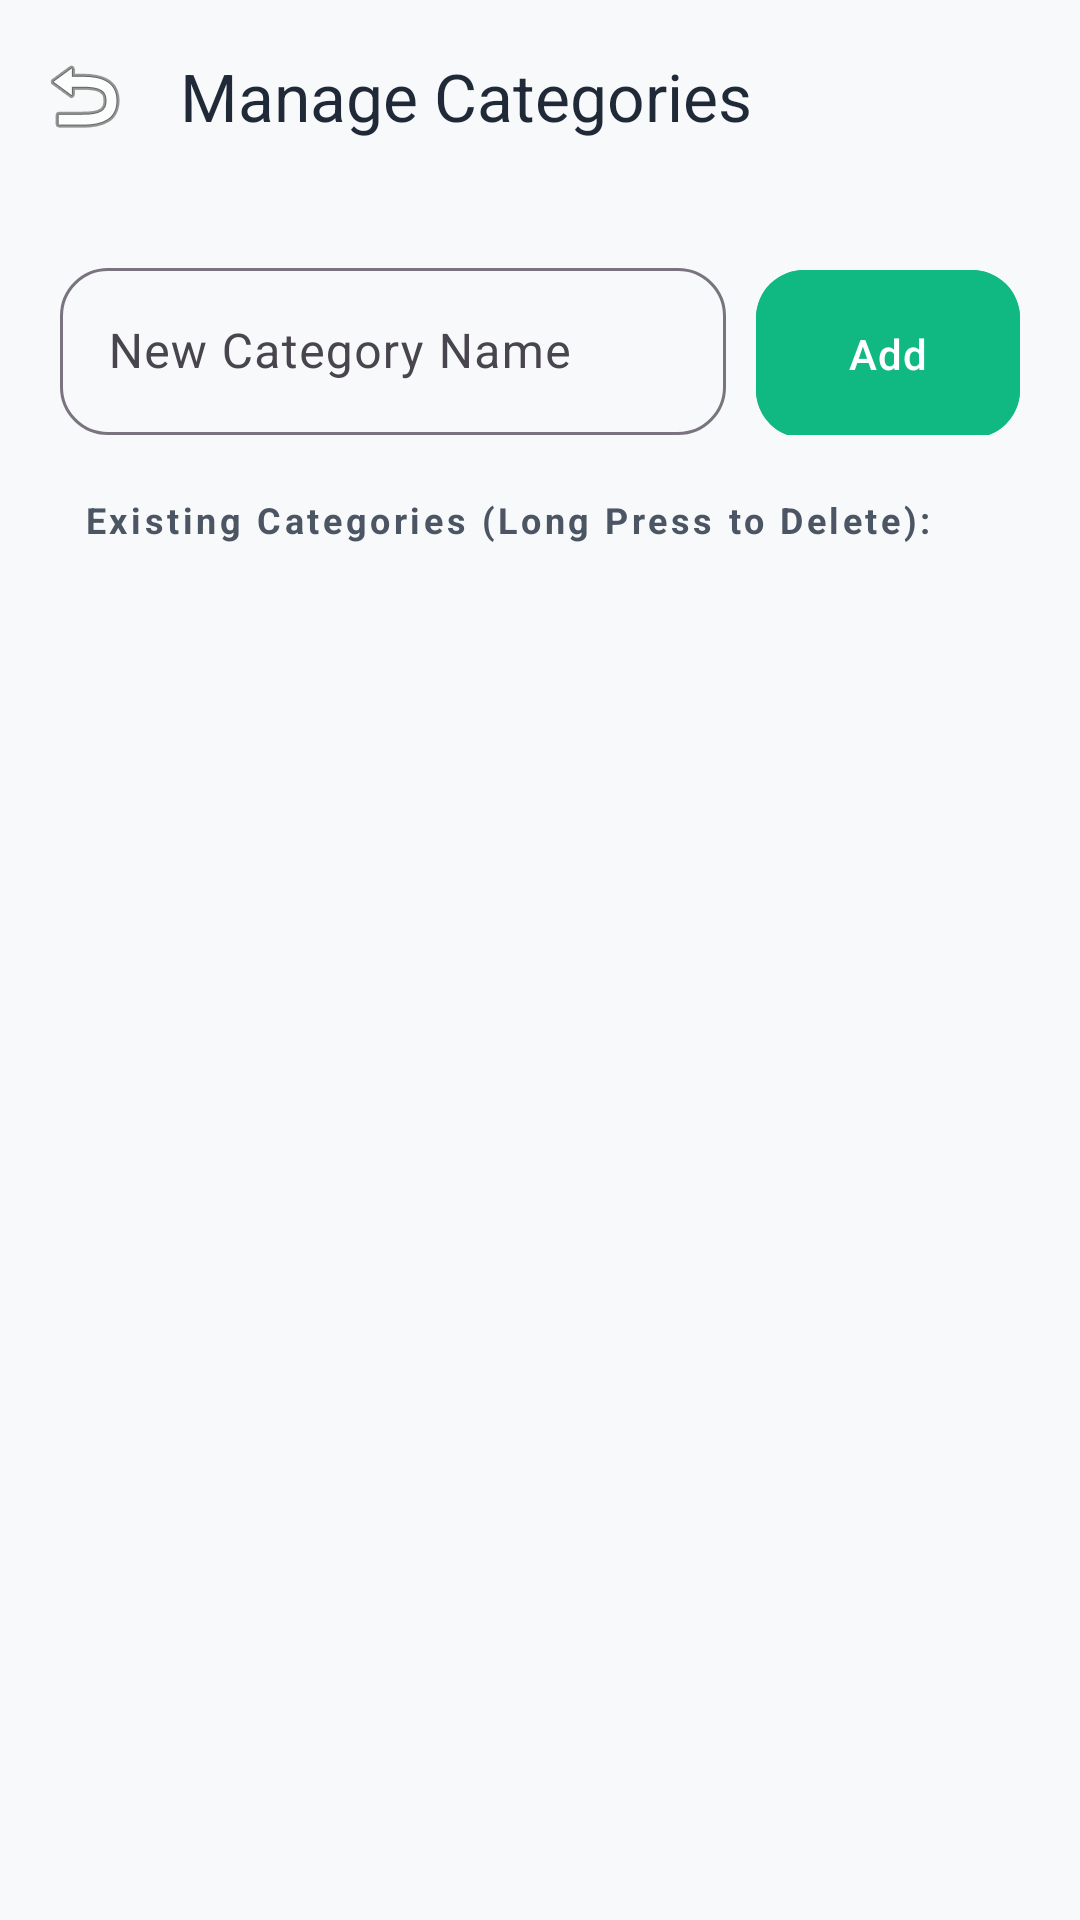

Reconstruct the res/layout file that produces this screen, plus the resources it refers to.
<!-- AndroidManifest.xml: application theme Theme.BusinessPRO -->
<!-- res/layout/activity_category_management.xml -->
<?xml version="1.0" encoding="utf-8"?>
<androidx.coordinatorlayout.widget.CoordinatorLayout xmlns:android="http://schemas.android.com/apk/res/android"
    xmlns:app="http://schemas.android.com/apk/res-auto"
    android:id="@+id/category_root_layout"
    android:layout_width="match_parent"
    android:layout_height="match_parent"
    android:background="@color/background"
    android:fitsSystemWindows="true">

    <com.google.android.material.appbar.AppBarLayout
        android:id="@+id/app_bar"
        android:layout_width="match_parent"
        android:layout_height="wrap_content"
        android:background="@android:color/transparent"
        app:elevation="0dp">

        <com.google.android.material.appbar.MaterialToolbar
            android:id="@+id/toolbar"
            android:layout_width="match_parent"
            android:layout_height="?attr/actionBarSize"
            app:navigationIcon="@android:drawable/ic_menu_revert"
            app:title="Manage Categories"
            app:titleTextColor="@color/on_surface" />
    </com.google.android.material.appbar.AppBarLayout>

    <LinearLayout
        android:layout_width="match_parent"
        android:layout_height="match_parent"
        android:orientation="vertical"
        android:padding="20dp"
        app:layout_behavior="@string/appbar_scrolling_view_behavior">

        <LinearLayout
            android:layout_width="match_parent"
            android:layout_height="wrap_content"
            android:orientation="horizontal"
            android:layout_marginBottom="20dp">
            <com.google.android.material.textfield.TextInputLayout
                style="@style/Widget.Material3.TextInputLayout.OutlinedBox"
                android:layout_width="0dp"
                android:layout_weight="1"
                android:layout_height="wrap_content"
                android:hint="New Category Name"
                android:layout_marginEnd="10dp"
                app:boxCornerRadiusBottomEnd="16dp"
                app:boxCornerRadiusBottomStart="16dp"
                app:boxCornerRadiusTopEnd="16dp"
                app:boxCornerRadiusTopStart="16dp">
                <com.google.android.material.textfield.TextInputEditText
                    android:id="@+id/etNewCategory"
                    android:layout_width="match_parent"
                    android:layout_height="wrap_content"
                    android:inputType="textCapWords"
                    android:singleLine="true"
                    android:imeOptions="actionDone" />
            </com.google.android.material.textfield.TextInputLayout>

            <com.google.android.material.button.MaterialButton
                android:id="@+id/btnAddCategory"
                android:layout_width="wrap_content"
                android:layout_height="56dp"
                android:text="Add"
                style="@style/ModernButton"
                android:backgroundTint="@color/accent_green" />
        </LinearLayout>

        <TextView
            android:layout_width="match_parent"
            android:layout_height="wrap_content"
            android:text="Existing Categories (Long Press to Delete):"
            style="@style/section_label" />

        <ListView
            android:id="@+id/lvCategories"
            android:layout_width="match_parent"
            android:layout_height="0dp"
            android:layout_weight="1"
            android:divider="@android:color/transparent"
            android:dividerHeight="8dp" />

    </LinearLayout>

</androidx.coordinatorlayout.widget.CoordinatorLayout>
<!-- resources referenced by this layout -->
<resources>
  <color name="accent_green">@color/tertiary</color>
  <color name="background">#F8F9FA</color>
  <color name="on_surface">#1F2937</color>
  <style name="ModernButton" parent="Widget.Material3.Button">
          <item name="cornerRadius">16dp</item>
          <item name="android:insetTop">0dp</item>
          <item name="android:insetBottom">0dp</item>
          <item name="android:textAllCaps">false</item>
          <item name="android:letterSpacing">0.02</item>
      </style>
  <style name="section_label">
          <item name="android:textSize">12sp</item>
          <item name="android:textStyle">bold</item>
          <item name="android:textColor">@color/on_surface_variant</item>
          <item name="android:letterSpacing">0.1</item>
          <item name="android:layout_marginStart">8dp</item>
          <item name="android:layout_marginBottom">8dp</item>
      </style>
  <style name="Theme.BusinessPRO" parent="Base.Theme.BusinessPRO" />
  <color name="tertiary">#10B981</color>
  <color name="on_surface_variant">#4B5563</color>
  <style name="Base.Theme.BusinessPRO" parent="Theme.Material3.DayNight.NoActionBar">
          <item name="colorPrimary">@color/primary</item>
          <item name="colorOnPrimary">@color/on_primary</item>
          <item name="android:navigationBarColor">@color/background</item>
          <item name="android:statusBarColor">@color/background</item>
          <item name="android:windowLightStatusBar">true</item>
          <item name="android:windowBackground">@color/background</item>
      </style>
  <color name="primary">#1E3A8A</color>
  <color name="on_primary">#FFFFFF</color>
</resources>
